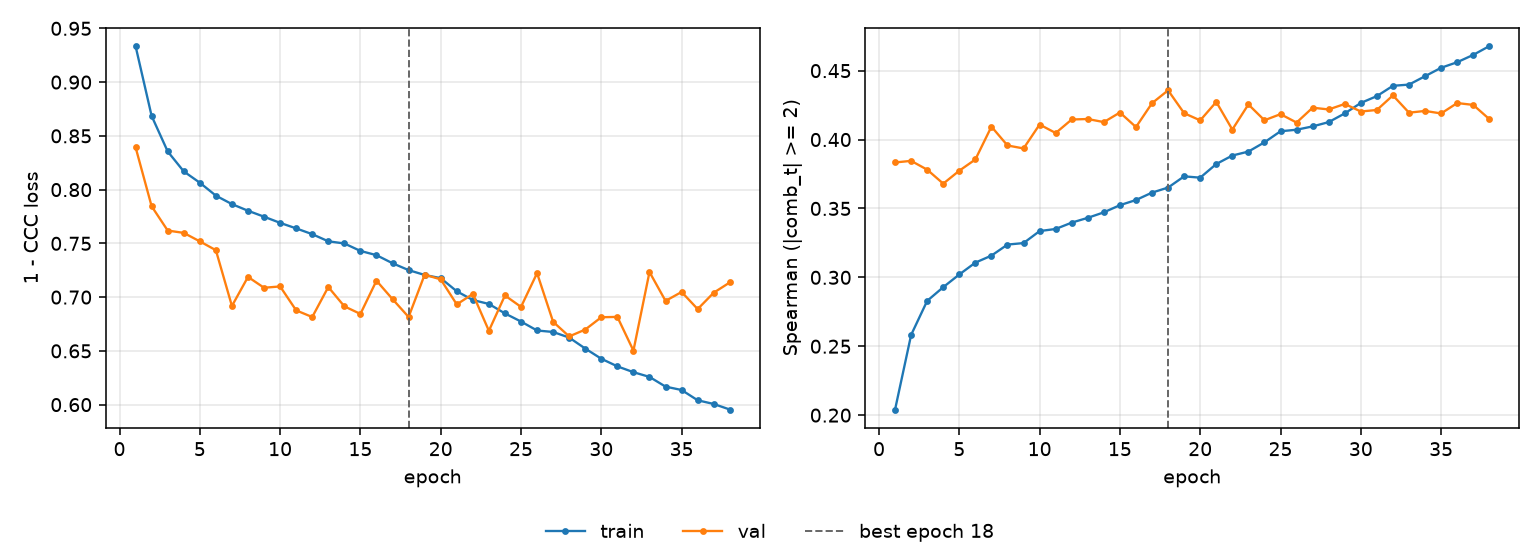

The table this chart was drawn from, first rows:
epoch, tr_loss, vl_loss, tr_sp, vl_sp, is_best
1, 0.9335, 0.8394, 0.2041, 0.3834, False
2, 0.8685, 0.7845, 0.2582, 0.3845, False
3, 0.8355, 0.7619, 0.2829, 0.3781, False
4, 0.8169, 0.7597, 0.2929, 0.368, False
5, 0.8064, 0.7519, 0.3021, 0.3774, False
6, 0.7944, 0.7437, 0.3107, 0.3855, False
7, 0.7865, 0.6918, 0.3158, 0.4094, False
8, 0.7803, 0.7188, 0.3238, 0.3957, False
9, 0.7748, 0.7087, 0.3249, 0.3935, False
10, 0.7691, 0.7099, 0.3336, 0.4109, False
11, 0.7639, 0.6877, 0.3351, 0.4047, False
12, 0.7586, 0.6815, 0.3397, 0.4146, False
13, 0.7519, 0.7094, 0.3432, 0.4149, False
14, 0.7499, 0.6914, 0.3472, 0.4127, False
15, 0.743, 0.6844, 0.3524, 0.4196, False
16, 0.739, 0.7153, 0.3561, 0.4091, False
17, 0.7315, 0.6981, 0.3615, 0.4264, False
18, 0.7251, 0.6815, 0.3651, 0.4357, True
19, 0.7206, 0.7209, 0.3733, 0.4191, False
20, 0.7176, 0.7165, 0.3723, 0.4139, False
21, 0.7054, 0.6932, 0.3822, 0.4273, False
22, 0.6973, 0.703, 0.3884, 0.4072, False
23, 0.6936, 0.6687, 0.3913, 0.4255, False
24, 0.6848, 0.7015, 0.398, 0.414, False
25, 0.6773, 0.6909, 0.406, 0.4184, False
26, 0.669, 0.7223, 0.4071, 0.4123, False
27, 0.6676, 0.677, 0.4095, 0.4231, False
28, 0.6623, 0.6634, 0.4126, 0.4218, False
29, 0.6522, 0.6698, 0.419, 0.4258, False
30, 0.6427, 0.6813, 0.4265, 0.4203, False
31, 0.6356, 0.6816, 0.4315, 0.4215, False
32, 0.6302, 0.6502, 0.439, 0.432, False
33, 0.6258, 0.7234, 0.4399, 0.4195, False
34, 0.6167, 0.6965, 0.446, 0.4208, False
35, 0.6136, 0.7048, 0.4521, 0.4189, False
36, 0.604, 0.6889, 0.4561, 0.4265, False
37, 0.6006, 0.7041, 0.4614, 0.4251, False
38, 0.5954, 0.7136, 0.4678, 0.4148, False
